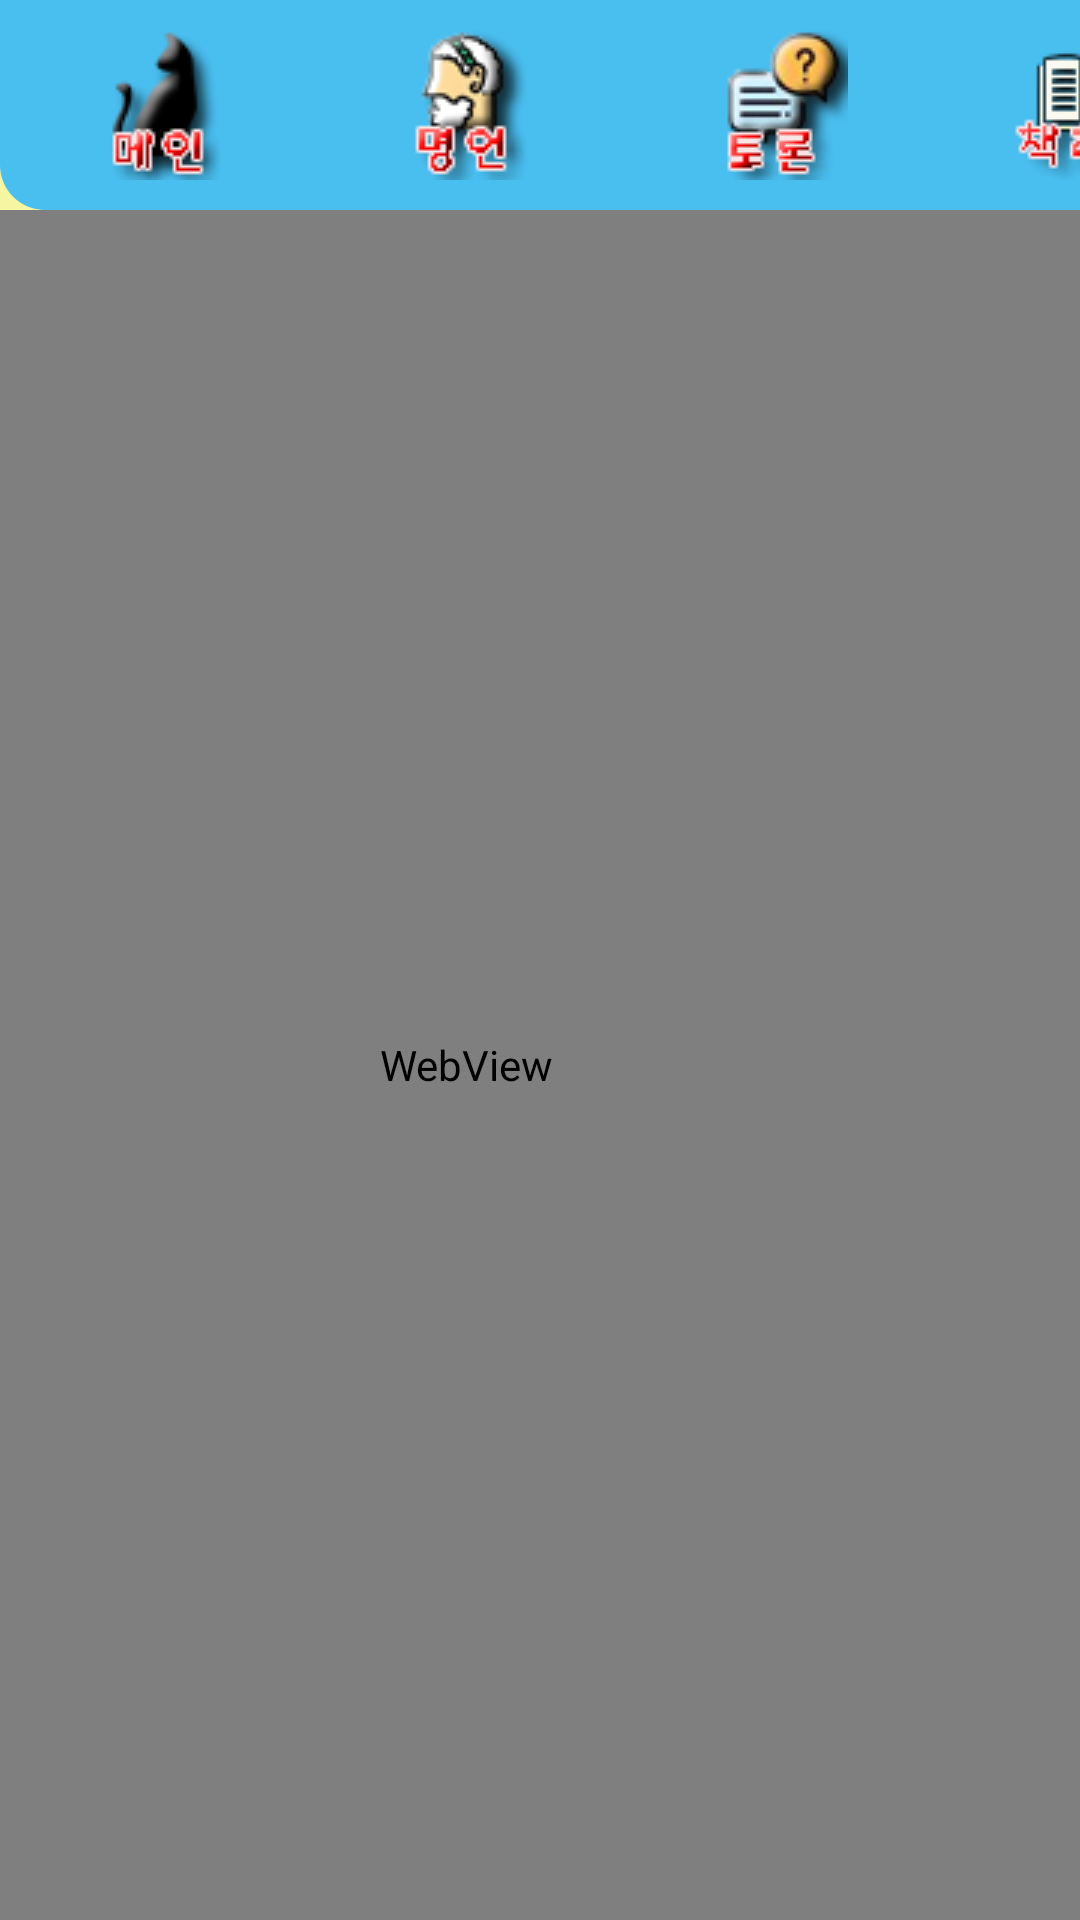

Layout XML and referenced resources for this Android screen:
<!-- AndroidManifest.xml: application theme AppTheme -->
<!-- res/layout/community.xml -->
<?xml version="1.0" encoding="utf-8"?>
<android.support.constraint.ConstraintLayout xmlns:android="http://schemas.android.com/apk/res/android"
    xmlns:app="http://schemas.android.com/apk/res-auto"
    xmlns:tools="http://schemas.android.com/tools"
    android:layout_width="match_parent"
    android:layout_height="match_parent"
    android:background="#ADF5F378"
    tools:context=".Community">


    <LinearLayout
        android:id="@+id/linearLayout"
        android:layout_width="match_parent"
        android:layout_height="86dp"
        android:layout_marginBottom="8dp"
        app:layout_constraintBottom_toBottomOf="parent"
        app:layout_constraintEnd_toEndOf="parent"
        app:layout_constraintStart_toStartOf="parent"
        app:layout_constraintTop_toTopOf="parent"
        app:layout_constraintVertical_bias="0.0">

        <ImageButton
            android:id="@+id/cm_imgbtn_Main"
            android:layout_width="103dp"
            android:layout_height="70dp"
            android:layout_alignParentStart="true"
            android:layout_alignParentTop="true"
            android:background="@drawable/padding1"
            app:layout_constraintBottom_toBottomOf="parent"
            app:layout_constraintLeft_toLeftOf="parent"
            app:layout_constraintRight_toRightOf="parent"
            app:layout_constraintTop_toTopOf="parent"
            app:srcCompat="@drawable/main"
            tools:layout_editor_absoluteX="28dp"
            tools:layout_editor_absoluteY="16dp" />


        <ImageButton
            android:id="@+id/cm_imgbtn_BestWord"
            android:layout_width="103dp"
            android:layout_height="70dp"
            android:background="#49BFF0"
            app:layout_constraintBottom_toBottomOf="parent"
            app:layout_constraintLeft_toLeftOf="parent"
            app:layout_constraintRight_toRightOf="parent"
            app:layout_constraintTop_toTopOf="parent"
            app:srcCompat="@drawable/bestword"
            tools:layout_editor_absoluteX="28dp"
            tools:layout_editor_absoluteY="16dp" />


        <ImageButton
            android:id="@+id/cm_imgbtn_Community"
            android:layout_width="103dp"
            android:layout_height="70dp"
            android:background="#49BFF0"
            app:layout_constraintBottom_toBottomOf="parent"
            app:layout_constraintLeft_toLeftOf="parent"
            app:layout_constraintRight_toRightOf="parent"
            app:layout_constraintTop_toTopOf="parent"
            app:srcCompat="@drawable/community"
            tools:layout_editor_absoluteX="158dp"
            tools:layout_editor_absoluteY="16dp" />


        <ImageButton
            android:id="@+id/cm_imgbtn_BookRecommend"
            android:layout_width="103dp"
            android:layout_height="70dp"
            android:background="@drawable/padding2"
            app:layout_constraintBottom_toBottomOf="parent"
            app:layout_constraintLeft_toLeftOf="parent"
            app:layout_constraintRight_toRightOf="parent"
            app:layout_constraintTop_toTopOf="parent"
            app:srcCompat="@drawable/book_recommend"
            tools:layout_editor_absoluteX="304dp"
            tools:layout_editor_absoluteY="16dp" />
    </LinearLayout>


    <RelativeLayout
        android:layout_width="410dp"
        android:layout_height="match_parent"
        app:layout_constraintBottom_toBottomOf="parent"
        app:layout_constraintEnd_toEndOf="parent"
        app:layout_constraintTop_toTopOf="parent"
        app:layout_constraintVertical_bias="0.0">


        <WebView
            android:id="@+id/webView"
            android:layout_width="match_parent"
            android:layout_height="match_parent"
            android:layout_alignParentTop="true"
            android:layout_marginTop="70dp">

        </WebView>

    </RelativeLayout>



</android.support.constraint.ConstraintLayout>
<!-- resources referenced by this layout -->
<resources>
  <!-- drawable bestword: png bitmap (drawable, 6776 bytes) -->
  <!-- drawable book_recommend: png bitmap (drawable, 6508 bytes) -->
  <!-- drawable community: png bitmap (drawable, 6927 bytes) -->
  <!-- drawable main: png bitmap (drawable, 5740 bytes) -->
  <!-- drawable padding1 (drawable) -->
  <?xml version="1.0" encoding="UTF-8"?>
  <shape xmlns:android="http://schemas.android.com/apk/res/android">
      <solid android:color="#49BFF0"/>
      <corners android:bottomLeftRadius="15dip"/>
      <padding android:left="0dip" android:top="0dip" android:right="0dip" android:bottom="0dip" />
  </shape>
  <!-- drawable padding2 (drawable) -->
  <?xml version="1.0" encoding="UTF-8"?>
  <shape xmlns:android="http://schemas.android.com/apk/res/android">
      <solid android:color="#49BFF0"/>
      <corners android:bottomRightRadius="15dip"/>
      <padding android:left="0dip" android:top="0dip" android:right="0dip" android:bottom="0dip" />
  </shape>
  <style name="AppTheme" parent="Theme.AppCompat.Light.DarkActionBar">
          
          <item name="colorPrimary">@color/colorPrimary</item>
          <item name="colorPrimaryDark">@color/colorPrimaryDark</item>
          <item name="colorAccent">@color/colorAccent</item>
          <item name="windowNoTitle">true</item>
      </style>
  <!-- not gathered from this repository: default colours our renderer supplied (Android Studio template values) -->
  <color name="colorPrimary">#FF6200EE</color>
  <color name="colorPrimaryDark">#FF3700B3</color>
  <color name="colorAccent">#FF03DAC5</color>
</resources>
